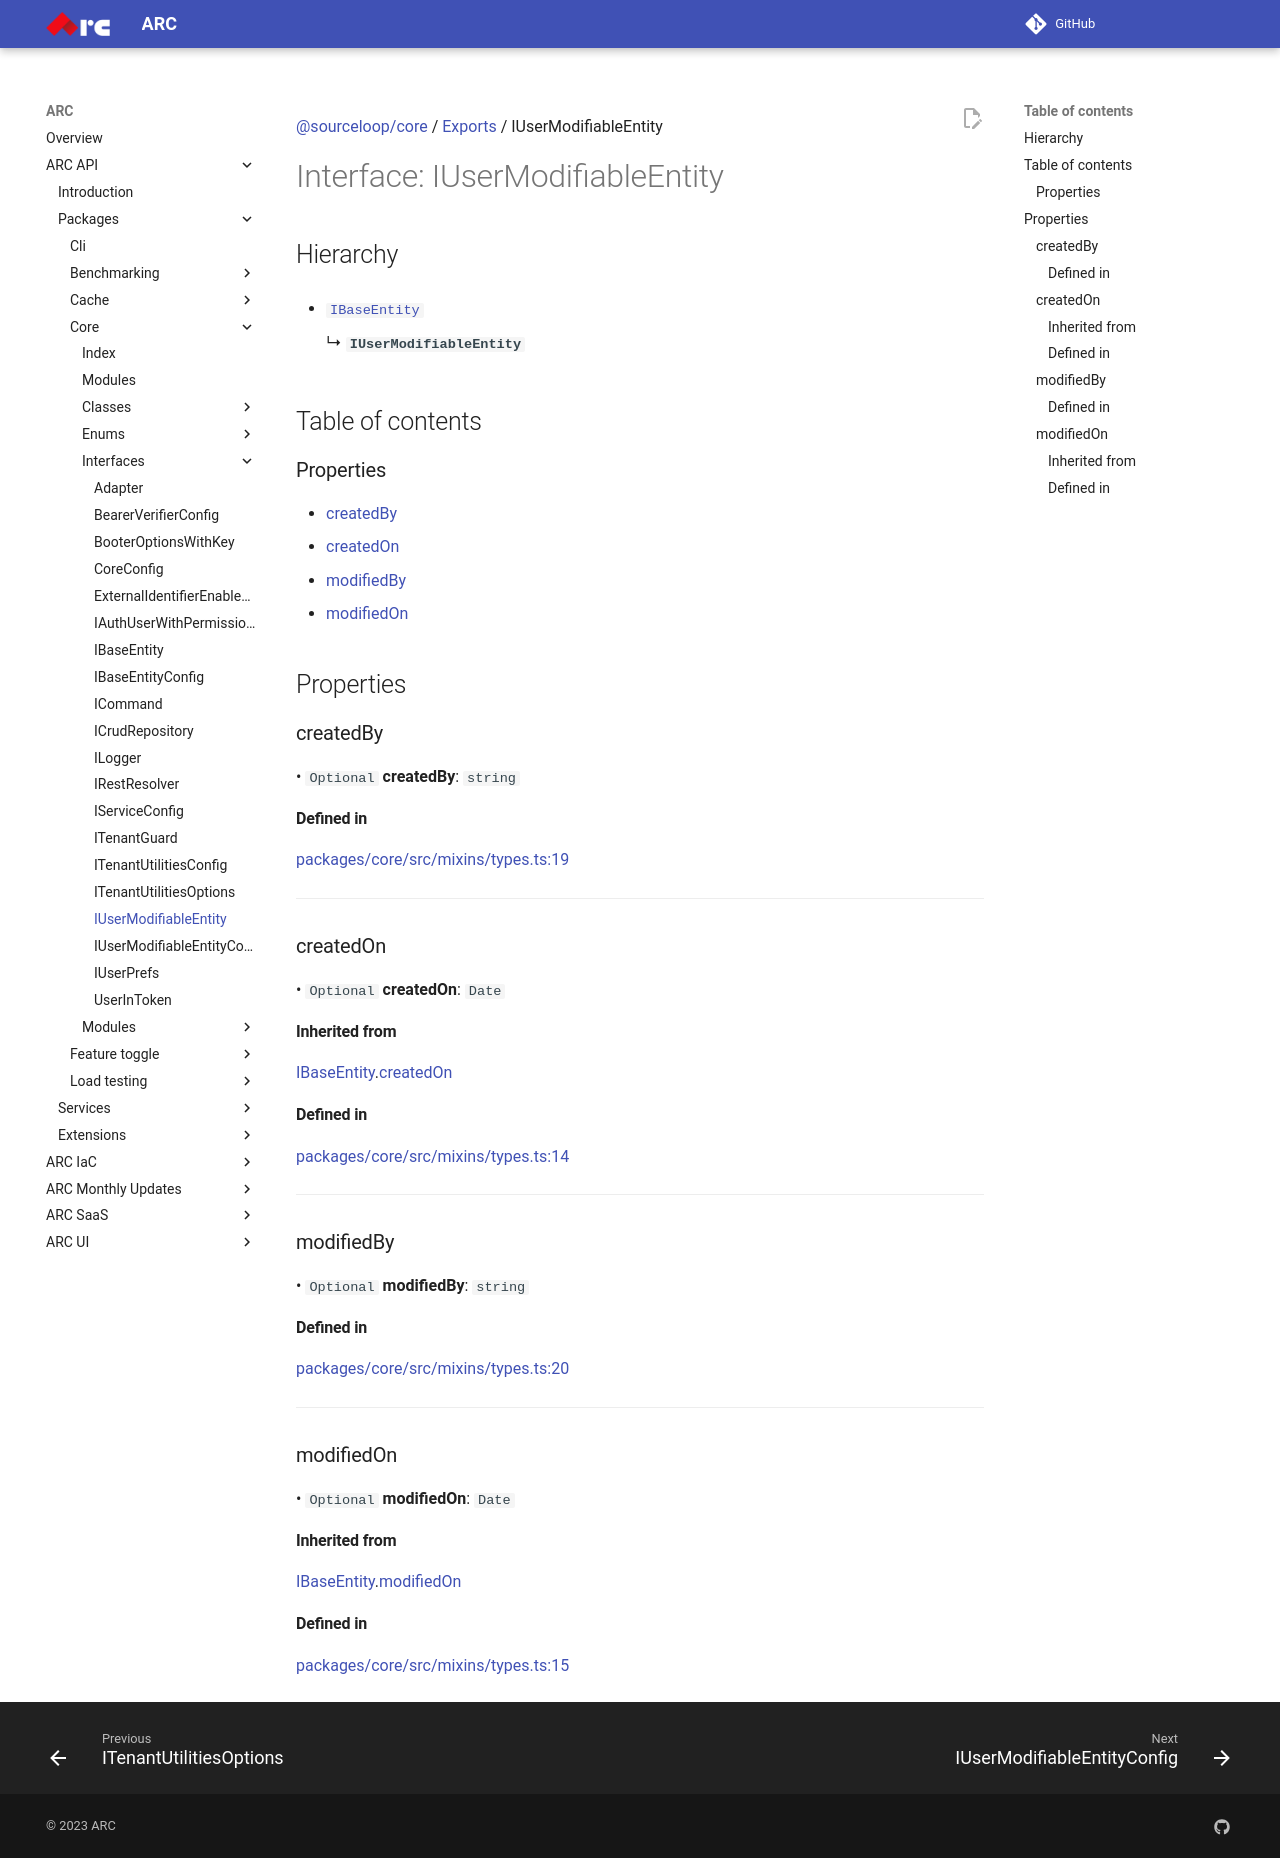

repository: sourcefuse/arc-docs · page: arc-api-docs/packages/core/interfaces/IUserModifiableEntity/index.html · generator: mkdocs

[@sourceloop/core](../README.md) / [Exports](../modules.md) / IUserModifiableEntity

# Interface: IUserModifiableEntity

## Hierarchy

- [`IBaseEntity`](IBaseEntity.md)

  ↳ **`IUserModifiableEntity`**

## Table of contents

### Properties

- [createdBy](IUserModifiableEntity.md#createdby)
- [createdOn](IUserModifiableEntity.md#createdon)
- [modifiedBy](IUserModifiableEntity.md#modifiedby)
- [modifiedOn](IUserModifiableEntity.md#modifiedon)

## Properties

### createdBy

• `Optional` **createdBy**: `string`

#### Defined in

[packages/core/src/mixins/types.ts:19](https://github.com/sourcefuse/loopback4-microservice-catalog/blob/eb9d4d57/packages/core/src/mixins/types.ts#L19)

___

### createdOn

• `Optional` **createdOn**: `Date`

#### Inherited from

[IBaseEntity](IBaseEntity.md).[createdOn](IBaseEntity.md#createdon)

#### Defined in

[packages/core/src/mixins/types.ts:14](https://github.com/sourcefuse/loopback4-microservice-catalog/blob/eb9d4d57/packages/core/src/mixins/types.ts#L14)

___

### modifiedBy

• `Optional` **modifiedBy**: `string`

#### Defined in

[packages/core/src/mixins/types.ts:20](https://github.com/sourcefuse/loopback4-microservice-catalog/blob/eb9d4d57/packages/core/src/mixins/types.ts#L20)

___

### modifiedOn

• `Optional` **modifiedOn**: `Date`

#### Inherited from

[IBaseEntity](IBaseEntity.md).[modifiedOn](IBaseEntity.md#modifiedon)

#### Defined in

[packages/core/src/mixins/types.ts:15](https://github.com/sourcefuse/loopback4-microservice-catalog/blob/eb9d4d57/packages/core/src/mixins/types.ts#L15)
